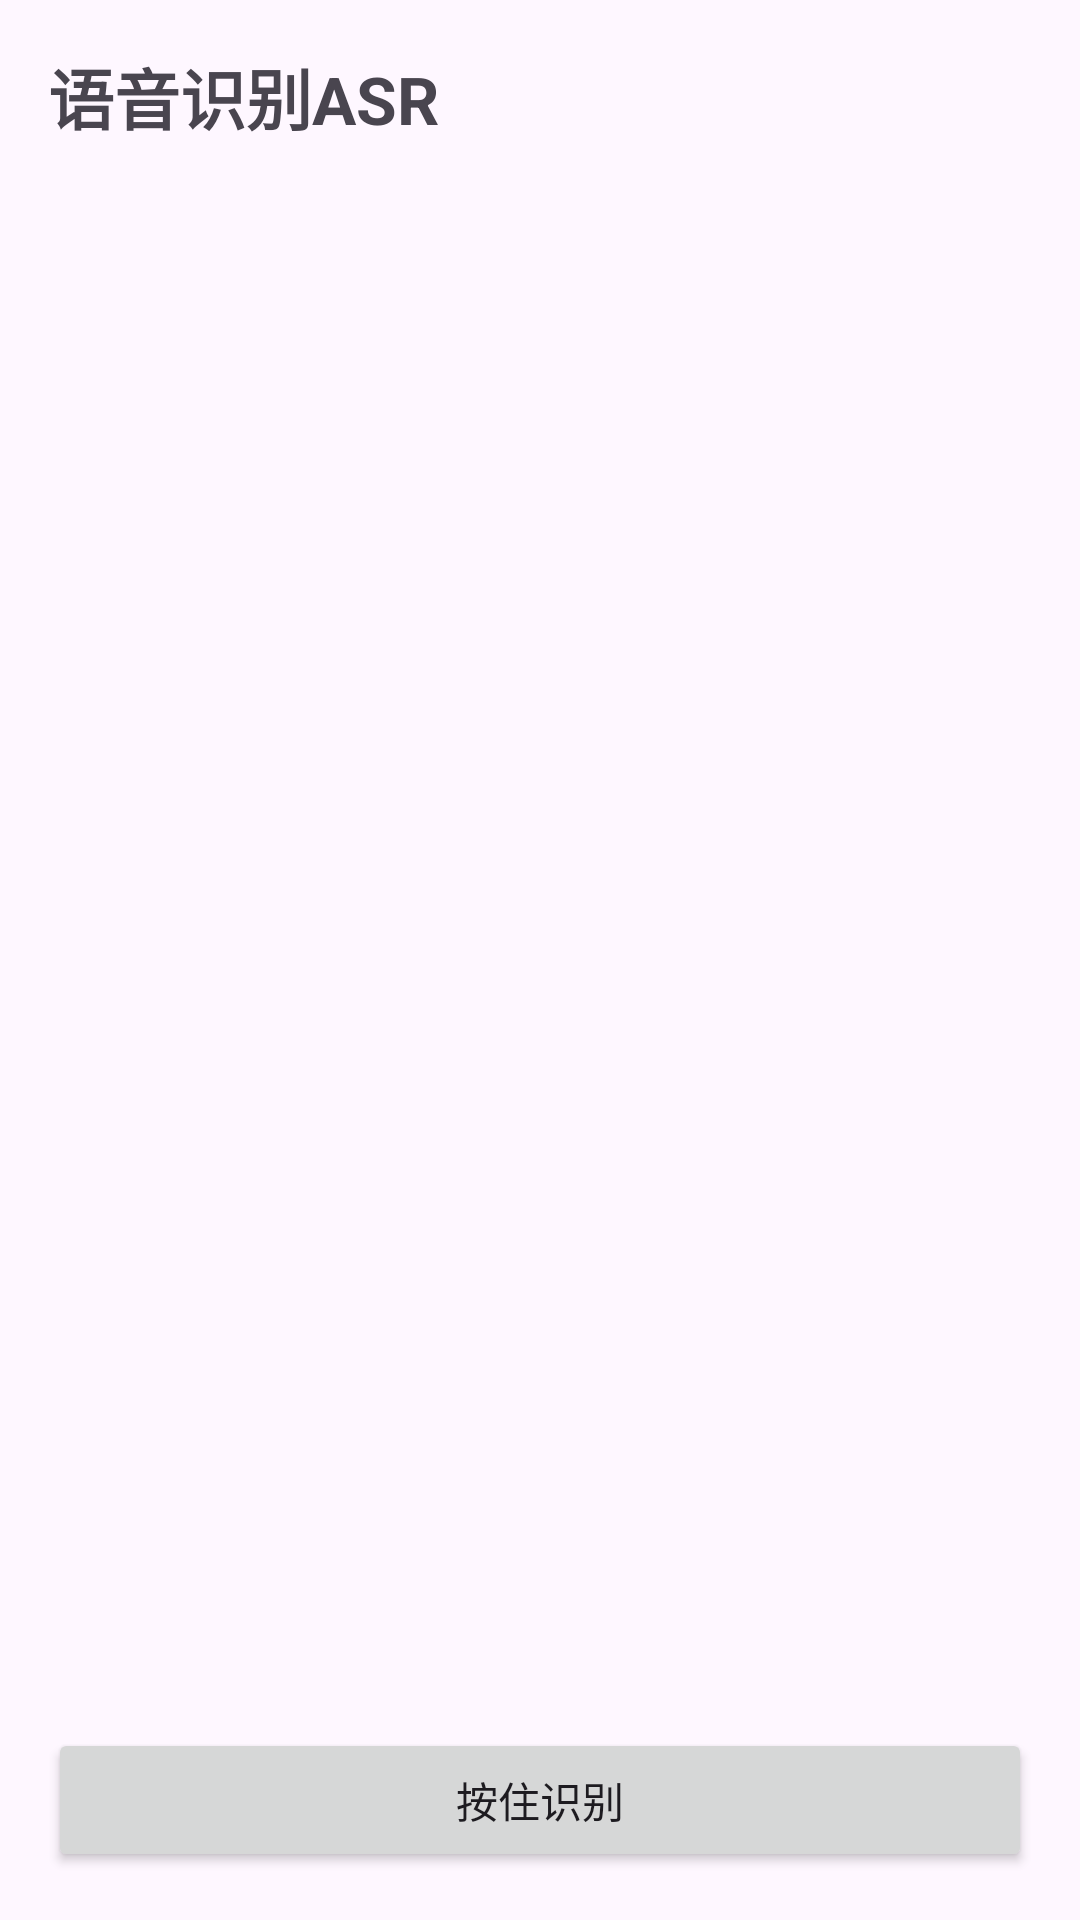

Layout XML and referenced resources for this Android screen:
<!-- AndroidManifest.xml: application theme Theme.SherpaOnnxAndroid -->
<!-- res/layout/fragment_asr.xml -->
<?xml version="1.0" encoding="utf-8"?>
<androidx.constraintlayout.widget.ConstraintLayout xmlns:android="http://schemas.android.com/apk/res/android"
    xmlns:app="http://schemas.android.com/apk/res-auto"
    android:layout_width="match_parent"
    android:layout_height="match_parent"
    android:padding="16dp">

    <TextView
        android:id="@+id/title"
        android:layout_width="match_parent"
        android:layout_height="wrap_content"
        android:text="@string/asr"
        android:textSize="22sp"
        android:textStyle="bold"
        app:layout_constraintTop_toTopOf="parent" />


    <androidx.recyclerview.widget.RecyclerView
        android:id="@+id/rv_asr_history"
        android:layout_width="match_parent"
        android:layout_height="wrap_content"
        app:layout_constraintTop_toBottomOf="@id/title" />

    <Button
        android:layout_width="match_parent"
        android:layout_height="wrap_content"
        android:text="@string/start_asr"
        app:layout_constraintBottom_toBottomOf="parent" />

</androidx.constraintlayout.widget.ConstraintLayout>
<!-- resources referenced by this layout -->
<resources>
  <string name="asr">语音识别ASR</string>
  <string name="start_asr">按住识别</string>
  <style name="Theme.SherpaOnnxAndroid" parent="Theme.Material3.Light.NoActionBar">
          <item name="colorPrimary">#2196F3</item>
          <item name="colorPrimaryDark">#1976D2</item>
          <item name="colorAccent">#FF4081</item>
          <item name="android:statusBarColor">@android:color/transparent</item>
          <item name="android:navigationBarColor">@android:color/transparent</item>
      </style>
</resources>
